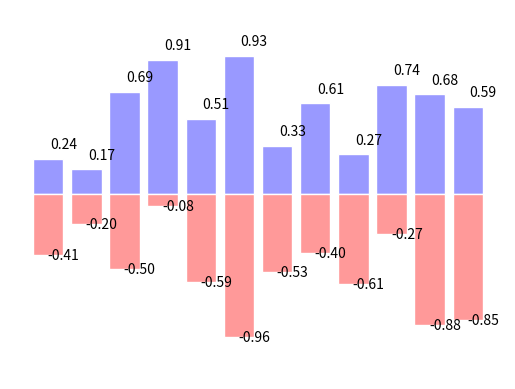

This figure's Python source:
import matplotlib.pyplot as plt
import numpy as np

n = 12
x = np.arange(n)
y1 = np.random.uniform(0, 1, size=n,)
y2 = -np.random.uniform(0, 1, size=n,)

plt.bar(x, y1, facecolor='#9999ff', edgecolor='w')
plt.bar(x, y2, facecolor='#ff9999', edgecolor='w')

for i,j in zip(x, y1):
    plt.text(i + 0.4, j + 0.05, "%.2f" % j, ha='center', va='bottom')

for i,j in zip(x, y2):
    plt.text(i + 0.4, j - 0.05, "%.2f" % j, ha='center', va='bottom')

plt.xlim(-1, n)
plt.ylim(-1.25, 1.25)
plt.xticks(())
plt.yticks(())
ax = plt.gca()
ax.spines['right'].set_color('none')
ax.spines['top'].set_color('none')
ax.spines['left'].set_color('none')
ax.spines['bottom'].set_color('none')

plt.show()
